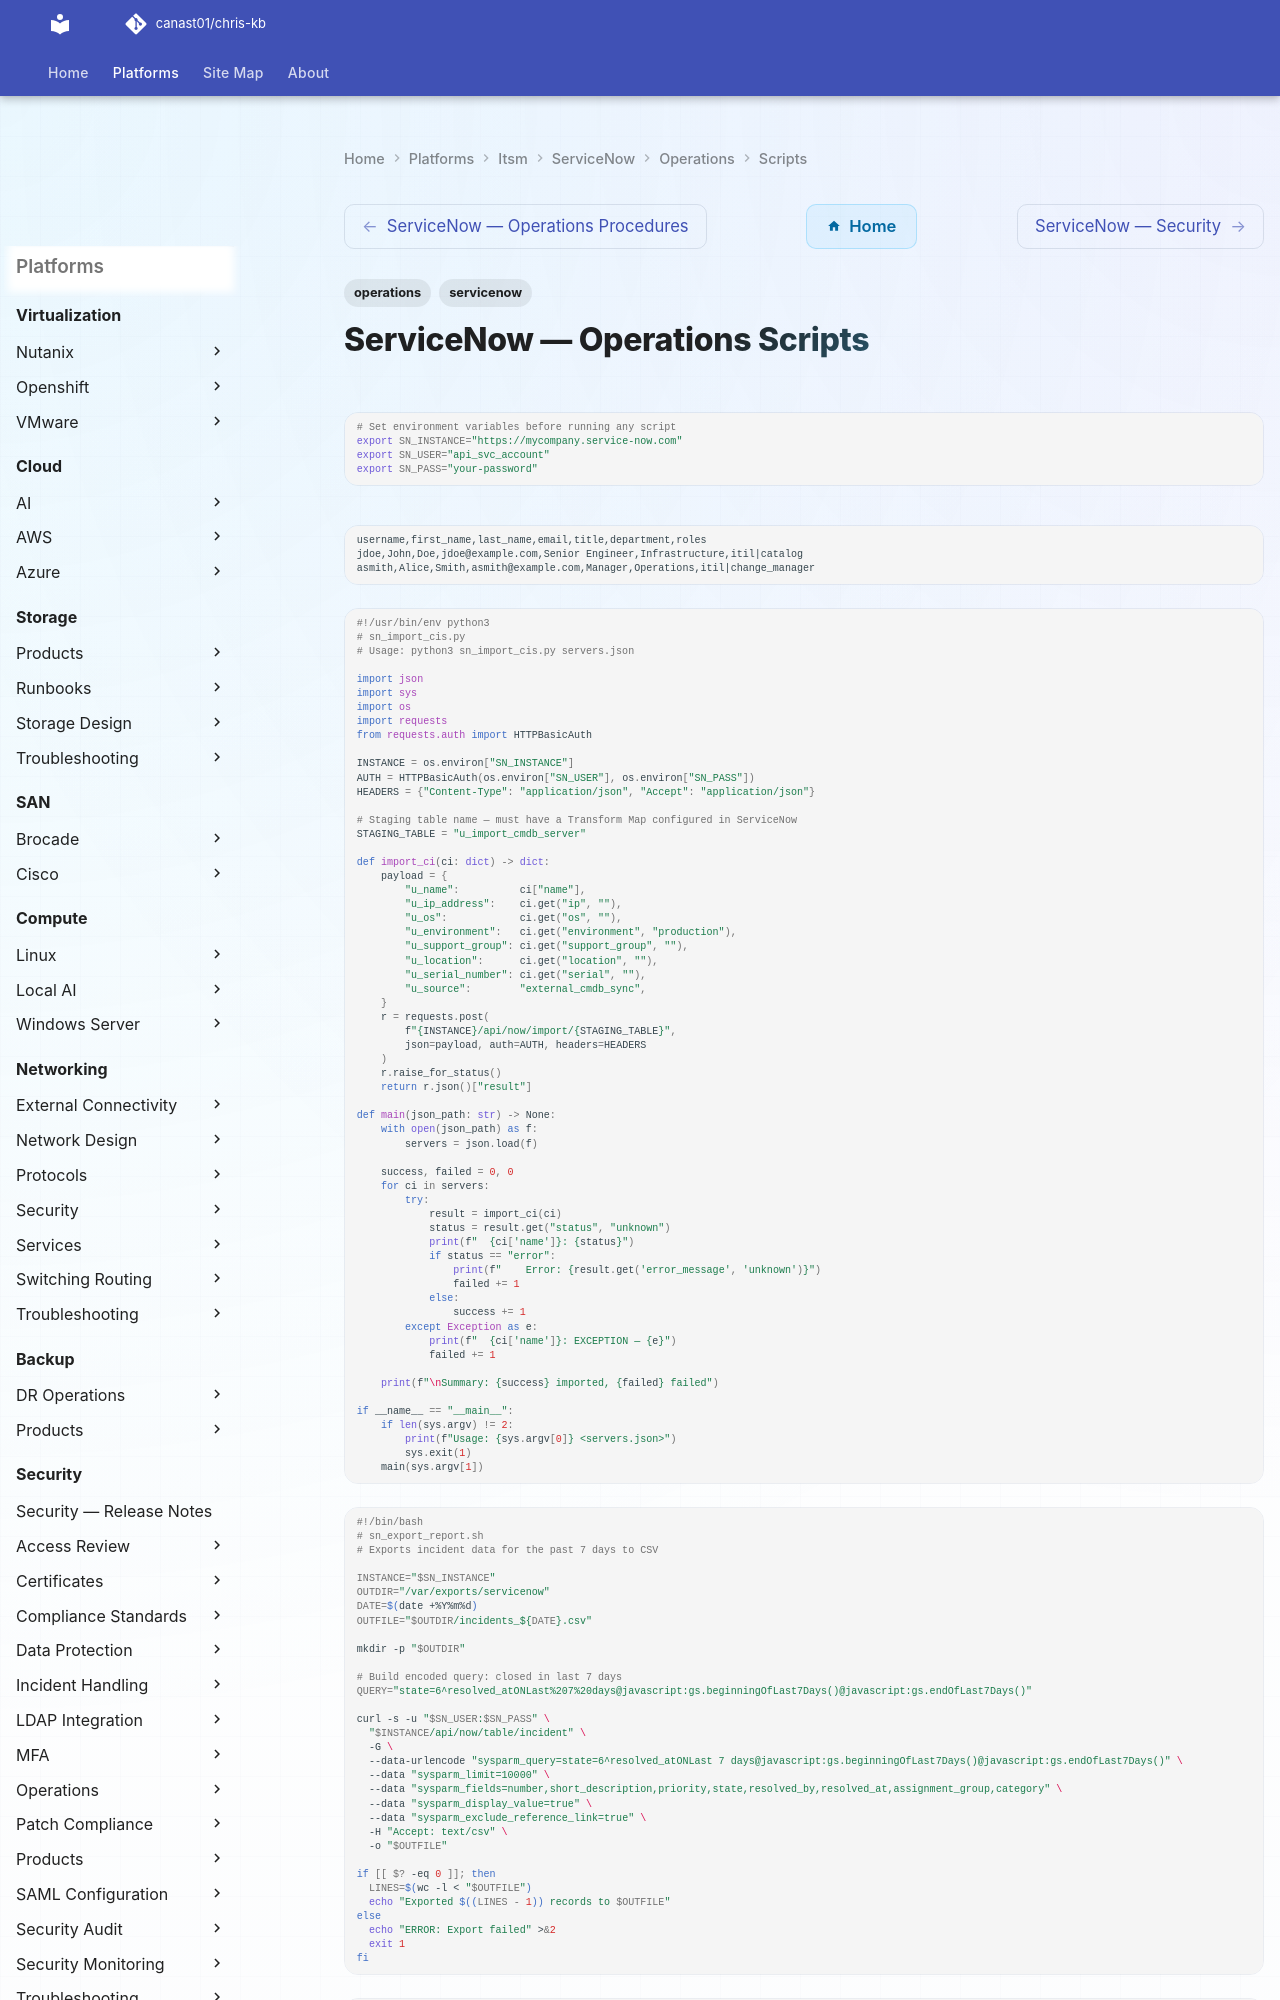

repository: canast01/chris-kb · page: itsm/servicenow/operations/scripts/index.html · generator: mkdocs

---
tags:
  - operations
  - servicenow
---
# ServiceNow — Operations Scripts

```bash
# Set environment variables before running any script
export SN_INSTANCE="https://mycompany.service-now.com"
export SN_USER="api_svc_account"
export SN_PASS="your-password"
```

```csv
username,first_name,last_name,email,title,department,roles
jdoe,John,Doe,jdoe@example.com,Senior Engineer,Infrastructure,itil|catalog
asmith,Alice,Smith,asmith@example.com,Manager,Operations,itil|change_manager
```
```python
#!/usr/bin/env python3
# sn_import_cis.py
# Usage: python3 sn_import_cis.py servers.json

import json
import sys
import os
import requests
from requests.auth import HTTPBasicAuth

INSTANCE = os.environ["SN_INSTANCE"]
AUTH = HTTPBasicAuth(os.environ["SN_USER"], os.environ["SN_PASS"])
HEADERS = {"Content-Type": "application/json", "Accept": "application/json"}

# Staging table name — must have a Transform Map configured in ServiceNow
STAGING_TABLE = "u_import_cmdb_server"

def import_ci(ci: dict) -> dict:
    payload = {
        "u_name":          ci["name"],
        "u_ip_address":    ci.get("ip", ""),
        "u_os":            ci.get("os", ""),
        "u_environment":   ci.get("environment", "production"),
        "u_support_group": ci.get("support_group", ""),
        "u_location":      ci.get("location", ""),
        "u_serial_number": ci.get("serial", ""),
        "u_source":        "external_cmdb_sync",
    }
    r = requests.post(
        f"{INSTANCE}/api/now/import/{STAGING_TABLE}",
        json=payload, auth=AUTH, headers=HEADERS
    )
    r.raise_for_status()
    return r.json()["result"]

def main(json_path: str) -> None:
    with open(json_path) as f:
        servers = json.load(f)

    success, failed = 0, 0
    for ci in servers:
        try:
            result = import_ci(ci)
            status = result.get("status", "unknown")
            print(f"  {ci['name']}: {status}")
            if status == "error":
                print(f"    Error: {result.get('error_message', 'unknown')}")
                failed += 1
            else:
                success += 1
        except Exception as e:
            print(f"  {ci['name']}: EXCEPTION — {e}")
            failed += 1

    print(f"\nSummary: {success} imported, {failed} failed")

if __name__ == "__main__":
    if len(sys.argv) != 2:
        print(f"Usage: {sys.argv[0]} <servers.json>")
        sys.exit(1)
    main(sys.argv[1])
```
```bash
#!/bin/bash
# sn_export_report.sh
# Exports incident data for the past 7 days to CSV

INSTANCE="$SN_INSTANCE"
OUTDIR="/var/exports/servicenow"
DATE=$(date +%Y%m%d)
OUTFILE="$OUTDIR/incidents_${DATE}.csv"

mkdir -p "$OUTDIR"

# Build encoded query: closed in last 7 days
QUERY="state=6^resolved_atONLast%207%20days@javascript:gs.beginningOfLast7Days()@javascript:gs.endOfLast7Days()"
